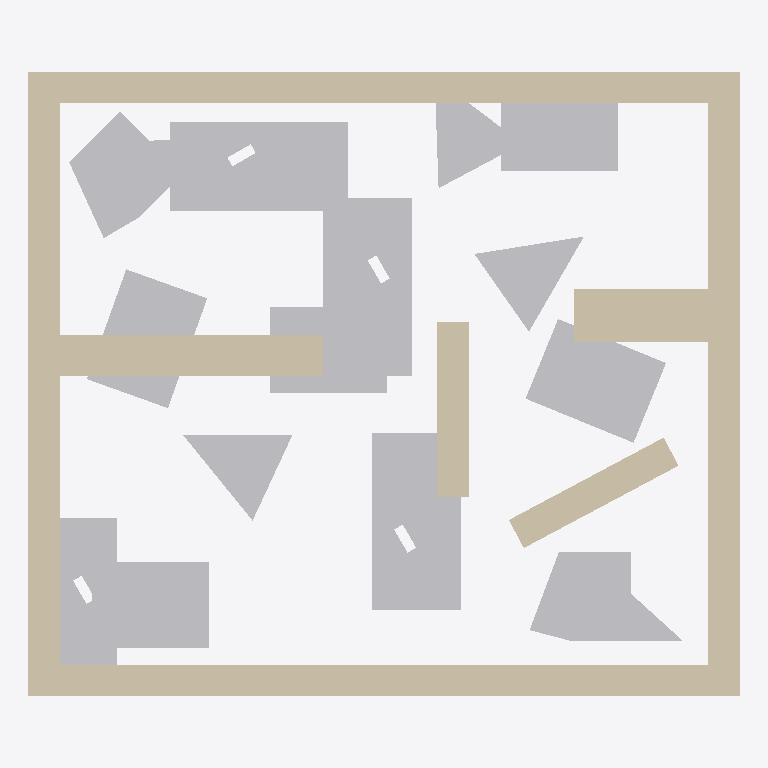
Plan cut of the same IFC building model at storey 'Default Building Storey' (level 0.00 m, cut at 1.40 m), seen from above with north up, elements coloured by IFC class: 14 other elements (light grey), 3 walls (beige). No cut surface shows.
Extent 1.1 m × 1.0 m × 0.0 m (x, y, z). Storeys (1): Default Building Storey at 0.00 m. Elements (17): 14 IfcBuildingElementProxy, 3 IfcWall.

HEADER;
FILE_DESCRIPTION(('ViewDefinition [CoordinationView]'),'2;1');
FILE_NAME('','2020-02-19T11:42:41',(''),(''),'','SketchUp Pro 2015','');
FILE_SCHEMA(('IFC2X3'));
ENDSEC;
DATA;
#1=IFCPROJECT('0QAj5OCQD14Qzp4xKDq9gk',#2,'Default Project','Description of Default Project',$,$,$,(#20),#7);
#24=IFCSITE('268aNoE9X2BOpsdruk9kIC',#2,'Default Site','Description of Default Site',$,#25,$,$,.ELEMENT.,(24,28,0),(54,25,0),10.0,$,$);
#30=IFCBUILDING('2zkzWCjy11lOQzX3EyHo6J',#2,'Default Building','Description of Default Building',$,#31,$,$,.ELEMENT.,$,$,#36);
#37=IFCBUILDINGSTOREY('3c6ITDuLv5txglYWyZn6hI',#2,'Default Building Storey','Description of Default Building Storey',$,#38,$,$,.ELEMENT.,0.0);
#686=IFCWALL('3qLE9A2w56ggP$qW0sJQ0c',#2,'Aussenwand','Description of Object',$,#687,#692,$);
#257=IFCBUILDINGELEMENTPROXY('2tr$rRaHTCRfS59YLkaUWy',#2,'Ronny','Description of Object',$,#258,#263,$,$);
#200=IFCBUILDINGELEMENTPROXY('1JXcfl6yn0ThVdUwE9I77S',#2,'Ingo','Description of Object',$,#201,#206,$,$);
#314=IFCBUILDINGELEMENTPROXY('3unjbstz55oPxPn0Xe8PiI',#2,'Yuri','Description of Object',$,#315,#320,$,$);
#152=IFCBUILDINGELEMENTPROXY('1A3Z8_yt94oQ0$taodET2l',#2,'Bertram','Description of Object',$,#153,#158,$,$);
#467=IFCBUILDINGELEMENTPROXY('1pMTPupmHC_gNlXuqIN4vg',#2,'Gudrun','Description of Object',$,#468,#473,$,$);
#614=IFCBUILDINGELEMENTPROXY('3II8xdGSH0QRm4ylnQ57v1',#2,'Kevin','Description of Object',$,#615,#620,$,$);
#419=IFCBUILDINGELEMENTPROXY('12RzPyQH15vh3QQzf4IiAS',#2,'Hugo','Description of Object',$,#420,#425,$,$);
#371=IFCBUILDINGELEMENTPROXY('1LDoyzAizD6hQpx9MIMMUs',#2,'Horst','Description of Object',$,#372,#377,$,$);
#650=IFCBUILDINGELEMENTPROXY('1fkbzt3szC59fnuf2mfJDy',#2,'Till','Description of Object',$,#651,#656,$,$);
#104=IFCBUILDINGELEMENTPROXY('0FIAj1COv1OQ9WC3bsY9eD',#2,'Hildegard','Description of Object',$,#105,#110,$,$);
#47=IFCBUILDINGELEMENTPROXY('1fRJyIfvr0bOmeFw9beer1',#2,'Klaus','Description of Object',$,#48,#53,$,$);
#731=IFCWALL('3yETv_RSPD6Rz$damBvnjI',#2,'Innenwand1','Description of Object',$,#732,#737,$);
#762=IFCWALL('0dt6oh0ir0Tu8ZWAJighO9',#2,'Innenwand2','Description of Object',$,#763,#768,$);
#548=IFCBUILDINGELEMENTPROXY('27PZ3GSc56tekCu9VVZKZR',#2,'Ursel','Description of Object',$,#549,#554,$,$);
#515=IFCBUILDINGELEMENTPROXY('0xwyXS21b8bOKsT2L4PQoA',#2,'Dieter','Description of Object',$,#516,#521,$,$);
#581=IFCBUILDINGELEMENTPROXY('2t5GhYMzn3ZQdIJA2JD1ev',#2,'Heino','Description of Object',$,#582,#587,$,$);
ENDSEC;
